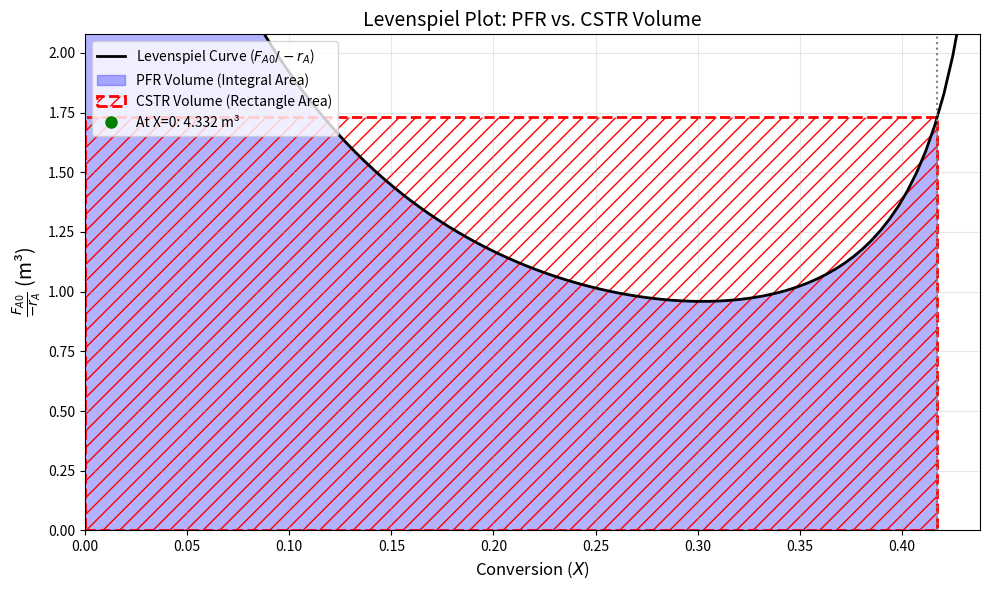

Python code for this plot:
import numpy as np
import matplotlib.pyplot as plt
from scipy.optimize import fsolve
from scipy.integrate import quad

# --- 1. Constants ---
P0 = 580000.0      # Feed Pressure [Pa]
T0 = 350.0         # Feed Temperature [K]
FA0 = 20.0         # Molar feed rate [mol/s]
R = 8.314          # Ideal gas constant [J/mol*K]
CpA = 45.0         # Heat capacity [J/mol*K]
delta_H = -30000.0 # Heat of reaction [J/mol]

# Initial Volumetric Flow Rate (v0) in m³/s
v0 = (FA0 * R * T0) / P0
#? Error: Important I didn't convert this to s^-1
k_ref = 0.2 / 60.0 # Converted to s^-1

# --- 2. Find Equilibrium Conversion ---
def find_equilibrium(X):
    # Adiabatic energy balance
    T = T0 - (delta_H * X) / CpA
    # Equilibrium constant at T
    Kc = 30 * np.exp((-delta_H / R) * (1 / T - 1 / 400))
    # Equilibrium conversion equation
    return X - (Kc / (1 + Kc))

X_eq_guess = 0.5
X_eq = fsolve(find_equilibrium, X_eq_guess)[0]
X_target = 0.9 * X_eq

# --- 3. Calculate PFR Volume ---
def integrand(X):
    # 1. Local temperature
    T = T0 - (delta_H * X) / CpA
    # 2. Local volumetric flow (assuming ideal gas, equimolar A -> B)
    v = v0 * (T / T0) 
    # 3. Local concentrations
    CA = (FA0 * (1 - X)) / v
    CB = (FA0 * X) / v
    # 4. Local constants
    k_local = k_ref * np.exp((-20000 / R) * (1 / T - 1 / 273))
    Kc_local = 30 * np.exp((-delta_H / R) * (1 / T - 1 / 400))
    # 5. Exact reversible rate
    #? Never use the formula (1-X/Xe) for reversible reactions, always use the full expression with Kc
    rA = -k_local * (CA - (CB / Kc_local))
    # 6. Levenspiel value
    return FA0 / (-rA)

V_PFR, _ = quad(integrand, 0, X_target)

# --- 4. Calculate CSTR Volume ---
# Exit temperature
T_target = T0 - (delta_H * X_target) / CpA

# Volumetric flow rate at exit
v_target = v0 * (T_target / T0)

# Concentrations at exit
CA_exit = (FA0 * (1 - X_target)) / v_target
CB_exit = (FA0 * X_target) / v_target

# Kinetics at exit temperature
k_target = k_ref * np.exp((-20000 / R) * (1 / T_target - 1 / 273))
Kc_target = 30 * np.exp((-delta_H / R) * (1 / T_target - 1 / 400))

# Reaction rate at exit conditions
rA_exit = -k_target * (CA_exit - (CB_exit / Kc_target))

# CSTR Design Equation
V_CSTR = (FA0 * X_target) / (-rA_exit)

# --- 5. Print Results ---
print("-" * 40)
print(f"Adiabatic Equilibrium Conversion (X_e): {X_eq:.4f}")
print(f"Target Conversion (90% of X_e): {X_target:.4f}")
print(f"Exit Temperature: {T_target:.2f} K")
print("-" * 40)
print(f"Required PFR Volume: {V_PFR:.4f} m³")
print(f"Required CSTR Volume: {V_CSTR:.4f} m³")
print("-" * 40)



def levenspiel_y(X):
    T = T0 - (delta_H * X) / CpA
    v = v0 * (T / T0) 
    CA = (FA0 * (1 - X)) / v
    CB = (FA0 * X) / v
    k_local = k_ref * np.exp((-20000 / R) * (1 / T - 1 / 273))
    Kc_local = 30 * np.exp((-delta_H / R) * (1 / T - 1 / 400))
    rA = -k_local * (CA - (CB / Kc_local))
    return FA0 / (-rA)

# --- 3. Generate Data for Plot ---
# We plot slightly past X_target to show the curve sweeping upward, 
# but stop before X_eq to avoid dividing by zero.
X_vals = np.linspace(0, X_target * 1.05, 100)
Y_vals = [levenspiel_y(x) for x in X_vals]

# Find the specific y-value at the target conversion for the CSTR
Y_target = levenspiel_y(X_target)

# --- 4. Plotting ---
plt.figure(figsize=(10, 6))

# Plot the main Levenspiel curve
plt.plot(X_vals, Y_vals, 'k-', linewidth=2, label=r'Levenspiel Curve ($F_{A0}/-r_A$)')

# Shade PFR Area (Area under the curve)
X_pfr = np.linspace(0, X_target, 100)
Y_pfr = [levenspiel_y(x) for x in X_pfr]
plt.fill_between(X_pfr, 0, Y_pfr, color='blue', alpha=0.3, label='PFR Volume (Integral Area)')

# Draw CSTR Rectangle
# It goes from X=0 to X_target, with a constant height of Y_target
plt.gca().add_patch(plt.Rectangle((0, 0), X_target, Y_target, 
                                  edgecolor='red', facecolor='none', 
                                  linewidth=2, linestyle='--', hatch='//',
                                  label='CSTR Volume (Rectangle Area)'))

# Formatting the plot
plt.axvline(x=X_target, color='gray', linestyle=':')
plt.xlim(0, max(X_vals))
plt.ylim(0, Y_target * 1.2) # Give a little headroom above the CSTR rectangle
plt.xlabel('Conversion ($X$)', fontsize=12)
plt.ylabel(r'$\frac{F_{A0}}{-r_A}$ (m³)', fontsize=14)
plt.title('Levenspiel Plot: PFR vs. CSTR Volume', fontsize=14)

# Add annotation at X=0 to show the starting point
Y_at_zero = levenspiel_y(0)
plt.plot(0, Y_at_zero, 'go', markersize=8, label=f'At X=0: {Y_at_zero:.3f} m³')
plt.annotate(f'Start: X=0\nFA0/-rA={Y_at_zero:.4f}', 
             xy=(0, Y_at_zero), xytext=(0.02, Y_at_zero * 1.3),
             fontsize=9, ha='left',
             arrowprops=dict(arrowstyle='->', color='green', lw=1.5))

plt.legend(loc='upper left', fontsize=10)
plt.grid(True, alpha=0.3)
plt.tight_layout()
plt.savefig('levenspiel_plot.png', dpi=300)  # Save the plot as a high-resolution image
plt.show()

print(f"\nAt X=0 (initial): FA0/-rA = {Y_at_zero:.4f} m³")
print(f"At X=X_target (exit): FA0/-rA = {Y_target:.4f} m³")
